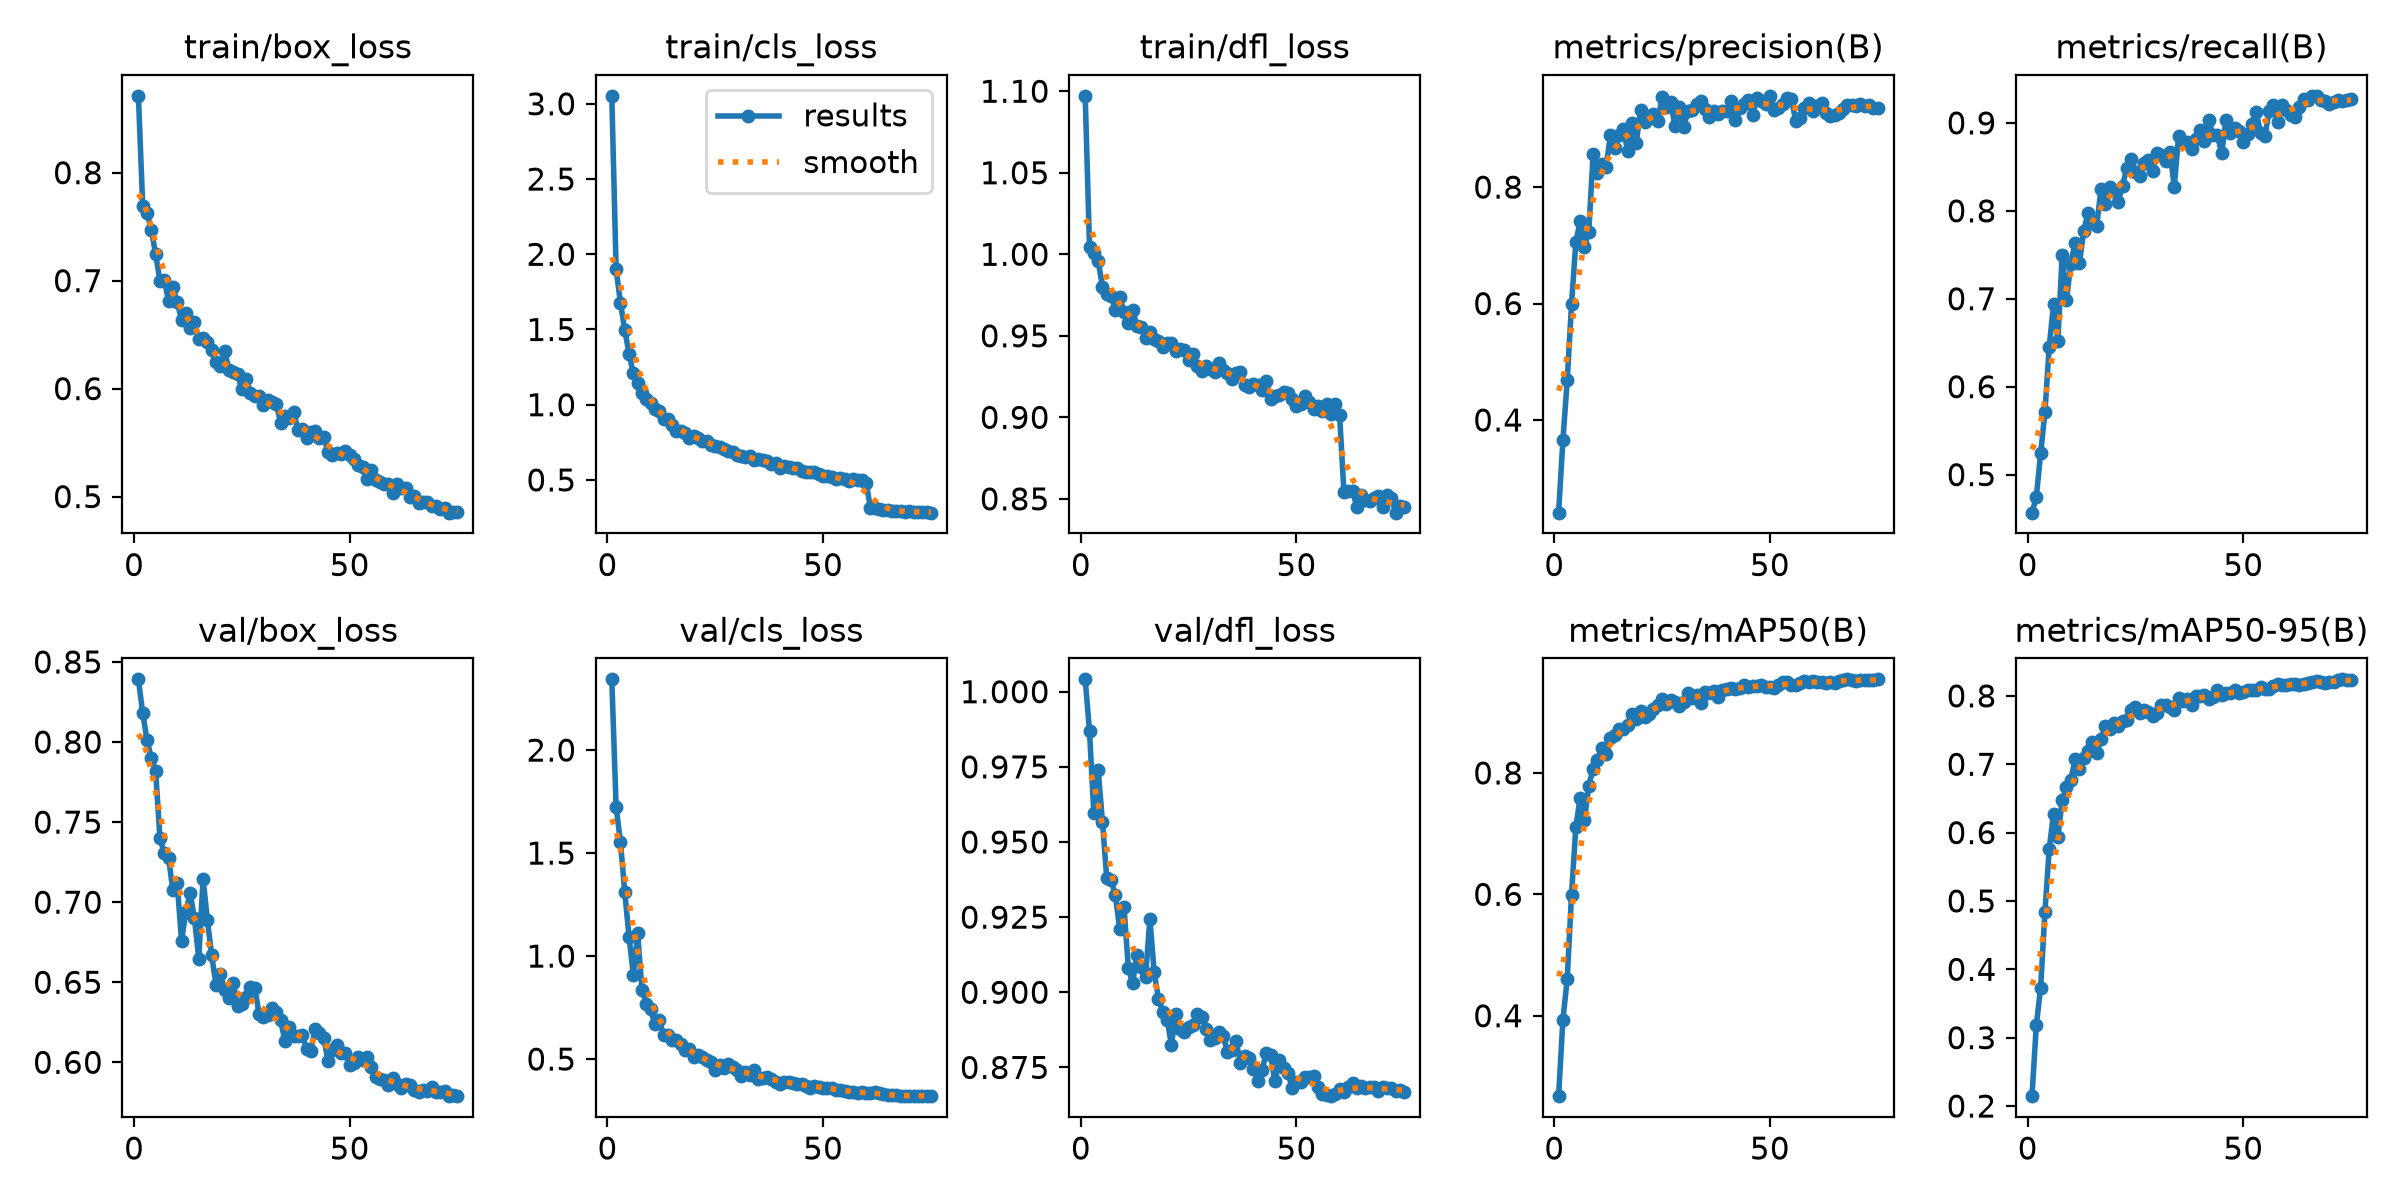

The data file committed next to this chart (first rows):
epoch, time, train/box_loss, train/cls_loss, train/dfl_loss, metrics/precision(B), metrics/recall(B), metrics/mAP50(B), metrics/mAP50-95(B), val/box_loss, val/cls_loss, val/dfl_loss, lr/pg0, lr/pg1, lr/pg2
1, 109.4, 0.8712, 3.053, 1.097, 0.2408, 0.4567, 0.2675, 0.2144, 0.8391, 2.343, 1.004, 0.0001745, 0.0001745, 0.0001745
2, 144.6, 0.7695, 1.901, 1.005, 0.3652, 0.4745, 0.3936, 0.3183, 0.818, 1.725, 0.9869, 0.0003497, 0.0003497, 0.0003497
3, 179.9, 0.7623, 1.678, 1.001, 0.4679, 0.5241, 0.4605, 0.3729, 0.8012, 1.555, 0.9596, 0.0005243, 0.0005243, 0.0005243
4, 214.5, 0.7474, 1.5, 0.9961, 0.5985, 0.5708, 0.5996, 0.4839, 0.79, 1.311, 0.974, 0.0005239, 0.0005239, 0.0005239
5, 249.8, 0.7244, 1.339, 0.98, 0.7056, 0.6455, 0.7108, 0.5764, 0.7817, 1.093, 0.9568, 0.0005224, 0.0005224, 0.0005224
6, 284.5, 0.6999, 1.208, 0.9755, 0.7417, 0.6938, 0.7591, 0.6276, 0.7399, 0.909, 0.9379, 0.0005203, 0.0005203, 0.0005203
7, 319.6, 0.7007, 1.143, 0.9743, 0.6978, 0.6521, 0.7226, 0.5931, 0.7305, 1.111, 0.9373, 0.0005178, 0.0005178, 0.0005178
8, 354.3, 0.6811, 1.078, 0.9657, 0.7227, 0.7498, 0.779, 0.6476, 0.7277, 0.8355, 0.9323, 0.0005149, 0.0005149, 0.0005149
9, 389.8, 0.6938, 1.04, 0.9738, 0.8568, 0.6985, 0.8067, 0.6662, 0.7073, 0.7688, 0.9211, 0.0005115, 0.0005115, 0.0005115
10, 424.6, 0.6803, 1.01, 0.9646, 0.824, 0.74, 0.8205, 0.6776, 0.7122, 0.7407, 0.9284, 0.0005077, 0.0005077, 0.0005077
11, 459.4, 0.6636, 0.9702, 0.9576, 0.8395, 0.7635, 0.8417, 0.7074, 0.6758, 0.6687, 0.9081, 0.0005035, 0.0005035, 0.0005035
12, 495.7, 0.6703, 0.9594, 0.966, 0.8339, 0.7407, 0.8313, 0.6928, 0.6939, 0.692, 0.9031, 0.0004988, 0.0004988, 0.0004988
13, 530.6, 0.6562, 0.9033, 0.956, 0.8887, 0.7772, 0.8569, 0.7095, 0.7056, 0.6165, 0.9124, 0.0004938, 0.0004938, 0.0004938
14, 565.8, 0.6614, 0.9078, 0.9552, 0.8675, 0.7973, 0.8623, 0.7188, 0.6898, 0.6179, 0.9083, 0.0004883, 0.0004883, 0.0004883
15, 601, 0.6455, 0.8661, 0.9489, 0.889, 0.7874, 0.8719, 0.7327, 0.6647, 0.5919, 0.905, 0.0004825, 0.0004825, 0.0004825
16, 636.1, 0.6472, 0.826, 0.9524, 0.8999, 0.7825, 0.8721, 0.7163, 0.7147, 0.5916, 0.9244, 0.0004763, 0.0004763, 0.0004763
17, 671.2, 0.6434, 0.8245, 0.9478, 0.8627, 0.8248, 0.8794, 0.7364, 0.6887, 0.575, 0.9067, 0.0004697, 0.0004697, 0.0004697
18, 706.3, 0.6355, 0.8146, 0.9468, 0.9098, 0.8082, 0.8973, 0.7562, 0.6668, 0.5428, 0.8977, 0.0004627, 0.0004627, 0.0004627
19, 741.3, 0.6243, 0.7785, 0.9432, 0.8751, 0.8268, 0.8888, 0.7511, 0.6484, 0.5501, 0.8936, 0.0004554, 0.0004554, 0.0004554
20, 776.3, 0.6211, 0.7906, 0.9459, 0.9327, 0.8228, 0.9024, 0.761, 0.6549, 0.512, 0.8909, 0.0004478, 0.0004478, 0.0004478
21, 811.2, 0.6352, 0.7782, 0.9455, 0.9111, 0.8101, 0.892, 0.7564, 0.6454, 0.5193, 0.8826, 0.0004399, 0.0004399, 0.0004399
22, 846.2, 0.617, 0.7609, 0.9409, 0.9191, 0.8283, 0.8974, 0.7636, 0.6402, 0.5115, 0.8926, 0.0004316, 0.0004316, 0.0004316
23, 881.3, 0.6155, 0.7589, 0.9419, 0.9249, 0.8491, 0.9052, 0.7654, 0.6494, 0.4957, 0.8877, 0.000423, 0.000423, 0.000423
24, 916.2, 0.6135, 0.7308, 0.9414, 0.9138, 0.8593, 0.9111, 0.7789, 0.6352, 0.484, 0.8866, 0.0004142, 0.0004142, 0.0004142
25, 951, 0.5992, 0.7275, 0.9353, 0.9539, 0.8447, 0.9221, 0.7833, 0.6366, 0.4482, 0.8884, 0.0004051, 0.0004051, 0.0004051
26, 986.1, 0.6085, 0.7217, 0.9389, 0.9375, 0.8398, 0.9137, 0.7752, 0.6406, 0.4693, 0.8891, 0.0003958, 0.0003958, 0.0003958
27, 1021, 0.5959, 0.706, 0.9315, 0.9459, 0.854, 0.9205, 0.7791, 0.6472, 0.4546, 0.8929, 0.0003863, 0.0003863, 0.0003863
28, 1056, 0.5931, 0.6955, 0.9286, 0.905, 0.8576, 0.9166, 0.777, 0.6463, 0.4761, 0.8919, 0.0003765, 0.0003765, 0.0003765
29, 1090, 0.5932, 0.6872, 0.9312, 0.9371, 0.8448, 0.9107, 0.7705, 0.6301, 0.4637, 0.8879, 0.0003665, 0.0003665, 0.0003665
30, 1125, 0.5845, 0.6681, 0.9298, 0.9031, 0.8663, 0.917, 0.7743, 0.628, 0.4473, 0.884, 0.0003564, 0.0003564, 0.0003564
31, 1160, 0.5897, 0.6574, 0.9281, 0.9301, 0.863, 0.9319, 0.7869, 0.6297, 0.4182, 0.8847, 0.0003461, 0.0003461, 0.0003461
32, 1195, 0.5879, 0.6503, 0.933, 0.9331, 0.8566, 0.9238, 0.7865, 0.6337, 0.4371, 0.8869, 0.0003356, 0.0003356, 0.0003356
33, 1230, 0.5853, 0.6597, 0.929, 0.9421, 0.8672, 0.9291, 0.784, 0.6315, 0.4221, 0.8855, 0.0003251, 0.0003251, 0.0003251
34, 1265, 0.5685, 0.6305, 0.927, 0.9484, 0.8275, 0.9158, 0.7788, 0.6262, 0.4491, 0.8802, 0.0003144, 0.0003144, 0.0003144
35, 1300, 0.5748, 0.64, 0.9232, 0.9348, 0.8849, 0.9341, 0.7975, 0.6133, 0.4043, 0.8809, 0.0003037, 0.0003037, 0.0003037
36, 1335, 0.5731, 0.6302, 0.9274, 0.9203, 0.8774, 0.931, 0.7931, 0.6223, 0.4104, 0.8838, 0.0002928, 0.0002928, 0.0002928
37, 1370, 0.5786, 0.625, 0.9276, 0.9308, 0.8781, 0.9344, 0.7957, 0.6161, 0.4137, 0.8766, 0.000282, 0.000282, 0.000282
38, 1405, 0.5621, 0.608, 0.9201, 0.9261, 0.8706, 0.9253, 0.7864, 0.6167, 0.4049, 0.8787, 0.0002711, 0.0002711, 0.0002711
39, 1440, 0.5625, 0.6105, 0.9187, 0.9304, 0.8812, 0.9372, 0.7995, 0.6171, 0.3897, 0.8781, 0.0002602, 0.0002602, 0.0002602
40, 1476, 0.554, 0.58, 0.9202, 0.9314, 0.8917, 0.9384, 0.7995, 0.6084, 0.3814, 0.8746, 0.0002493, 0.0002493, 0.0002493
41, 1511, 0.5598, 0.5899, 0.9195, 0.9487, 0.88, 0.9391, 0.8012, 0.6073, 0.3877, 0.8706, 0.0002384, 0.0002384, 0.0002384
42, 1546, 0.5612, 0.5884, 0.9166, 0.9145, 0.9029, 0.9379, 0.7947, 0.6209, 0.3888, 0.8742, 0.0002276, 0.0002276, 0.0002276
43, 1581, 0.5547, 0.5808, 0.9222, 0.9359, 0.8861, 0.9394, 0.7977, 0.6182, 0.3852, 0.8798, 0.0002168, 0.0002168, 0.0002168
44, 1615, 0.5553, 0.5782, 0.9113, 0.9434, 0.8863, 0.9444, 0.8082, 0.6151, 0.378, 0.8793, 0.0002062, 0.0002062, 0.0002062
45, 1650, 0.5411, 0.5579, 0.9133, 0.9492, 0.8653, 0.9416, 0.8018, 0.6006, 0.3795, 0.8704, 0.0001956, 0.0001956, 0.0001956
46, 1684, 0.5383, 0.5504, 0.9135, 0.9238, 0.9038, 0.9432, 0.8037, 0.6079, 0.3713, 0.8774, 0.0001852, 0.0001852, 0.0001852
47, 1719, 0.5401, 0.5527, 0.9153, 0.9536, 0.8888, 0.9439, 0.8045, 0.6109, 0.3616, 0.8748, 0.0001749, 0.0001749, 0.0001749
48, 1754, 0.5396, 0.551, 0.9151, 0.9475, 0.8942, 0.9447, 0.8085, 0.6056, 0.3674, 0.8731, 0.0001647, 0.0001647, 0.0001647
49, 1790, 0.5423, 0.5417, 0.911, 0.9435, 0.8907, 0.9417, 0.8035, 0.6056, 0.3646, 0.8683, 0.0001548, 0.0001548, 0.0001548
50, 1824, 0.5386, 0.5288, 0.907, 0.9568, 0.8777, 0.9411, 0.806, 0.5982, 0.3591, 0.8701, 0.000145, 0.000145, 0.000145
51, 1859, 0.5346, 0.5286, 0.9083, 0.9318, 0.8876, 0.9405, 0.8081, 0.5996, 0.3613, 0.8701, 0.0001354, 0.0001354, 0.0001354
52, 1894, 0.5293, 0.5214, 0.9129, 0.9364, 0.8985, 0.9443, 0.8085, 0.6031, 0.3593, 0.8718, 0.0001261, 0.0001261, 0.0001261
53, 1929, 0.527, 0.5073, 0.9092, 0.9423, 0.9127, 0.9496, 0.8084, 0.6017, 0.3521, 0.8718, 0.000117, 0.000117, 0.000117
54, 1963, 0.516, 0.5147, 0.9052, 0.9524, 0.8888, 0.9494, 0.8124, 0.6034, 0.3494, 0.8723, 0.0001082, 0.0001082, 0.0001082
55, 1998, 0.5242, 0.5073, 0.9069, 0.9513, 0.8845, 0.9451, 0.81, 0.5973, 0.3454, 0.8684, 9.96639e-05, 9.96639e-05, 9.96639e-05
56, 2033, 0.515, 0.4931, 0.9036, 0.9134, 0.9133, 0.9449, 0.8097, 0.5906, 0.3421, 0.8662, 9.14085e-05, 9.14085e-05, 9.14085e-05
57, 2068, 0.5134, 0.5052, 0.9083, 0.9192, 0.9206, 0.9489, 0.8143, 0.5893, 0.3391, 0.8658, 8.34587e-05, 8.34587e-05, 8.34587e-05
58, 2104, 0.5115, 0.4965, 0.9018, 0.9363, 0.9006, 0.9512, 0.8167, 0.5889, 0.3369, 0.8654, 7.58284e-05, 7.58284e-05, 7.58284e-05
59, 2139, 0.5113, 0.4986, 0.908, 0.945, 0.9206, 0.9498, 0.8162, 0.586, 0.3415, 0.866, 6.85312e-05, 6.85312e-05, 6.85312e-05
60, 2174, 0.5035, 0.4805, 0.9017, 0.9305, 0.9147, 0.9518, 0.8152, 0.59, 0.3342, 0.8677, 6.15797e-05, 6.15797e-05, 6.15797e-05
... 15 more rows
